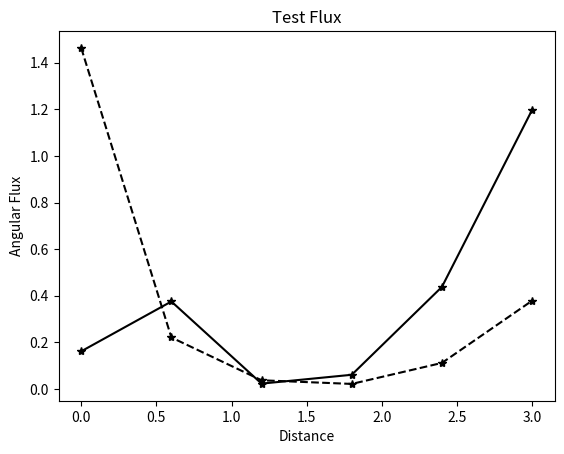

Source code (Python):
import numpy as np
import matplotlib.pyplot as plt

xsec = 10
scattering_ratio = .5
xsec_scattering = xsec*scattering_ratio

dx = 1
L = 3
N = int(L/dx)
N_mesh = 2*N
S = 0

#BCs incident iso
BCl = 10
BCr = 10

#print('Fuck')

angular_flux      = np.zeros([2, int(N_mesh)])
angular_flux_next = np.zeros([2, int(N_mesh)])
angular_flux_last = np.zeros([2, int(N_mesh)])

mu1 = -0.57735
mu2 = 0.57735

w1 = 1
w2 = 1

tol = 1e-6
error = 1
max_itter = 1000
itter = 0

manaz = dx*xsec_scattering/4
gamma = xsec*dx/2

while error > tol or max_itter < itter:

    print()
    print("========================================")
    print("next cycle")
    print("========================================")
    print()

    # TODO: OCI
    for i in range(N):
        A = np.zeros([4,4])
        b = np.zeros([4,1])

        A = np.array([[-mu1/2 - w1*manaz, -mu1/2 + gamma,    -w2*manaz,                0],
                      [-mu1/2 + gamma,    mu1/2 - w1*manaz,  0,                        -w2*manaz],
                      [-w1*manaz,         0,                 mu2/2 + gamma - w2*manaz, mu2/2],
                      [0,                 -w1*manaz,         -mu2/2,                   mu2/2 + gamma - w2*manaz]])

        if i == 0: #left bc
            b = np.array([[dx/2*S - mu1 * angular_flux[0, i*2+2]],
                          [dx/2*S],
                          [dx/2*S + mu2 * BCl],
                          [dx/2*S]])
        elif i == N-1: #right bc
            b = np.array([[dx/2*S - mu1 * BCr],
                          [dx/2*S],
                          [dx/2*S + mu2 * angular_flux[1, i*2-1]],
                          [dx/2*S]])
        else: #mid communication
            b = np.array([[dx/2*S - mu1 * angular_flux[0, i*2+2]],
                          [dx/2*S],
                          [dx/2*S + mu2 * angular_flux[1, i*2-1]],
                          [dx/2*S]])
        
        print("Large cell %d".format(i))
        print(b)
        print()
        print(A)
        print()

        angular_flux_next[:,2*i:2*i+2] = np.linalg.solve(A,b).reshape(-1,2)
        
        print(angular_flux_next[:,2*i:2*i+2])
        print()

        itter += 1 

    # TODO: Error
    error = np.linalg.norm(angular_flux_next - angular_flux, ord=2)

    angular_flux_last = angular_flux
    angular_flux = angular_flux_next
    
f=1
X = np.linspace(0, L, int(N_mesh))
plt.figure(f)
plt.plot(X, angular_flux[0,:],  '-*k',  label='OCI 1')
plt.plot(X, angular_flux[1,:],  '--*k', label='OCI 2')
#plt.plot(X, scalar_flux2[0,:], '-r',  label='SI 1')
#plt.plot(X, scalar_flux2[1,:], '--r', label='SI 2')
plt.title('Test Flux')
plt.xlabel('Distance')
plt.ylabel('Angular Flux')
plt.show()
#plt.savefig('Test Angular flux')

#
